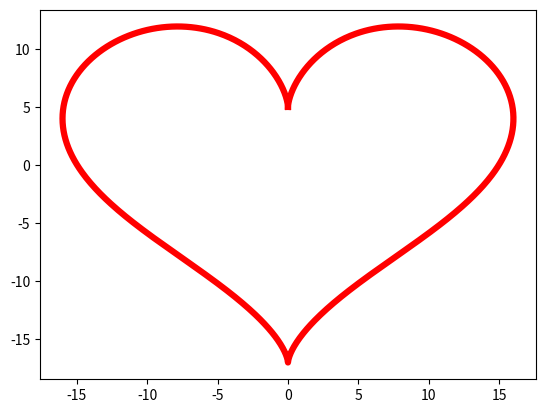

This chart was generated by the following Python code:
import matplotlib.pylab          as plt
import numpy                     as np
import math                      as mm

llen=1000;
x=np.zeros(llen);
y=np.zeros(llen);


for i in range(0,llen):
   t=2*i*(mm.pi)/llen;
   x[i]=16*mm.pow(mm.sin(t),3);
   y[i]=13*mm.cos(t)-5*(mm.cos(t*2))-2*mm.cos(3*t)-mm.cos(4*t);

plt.figure(1)
#plt.plot(x,y,color='#7570B3',linewidth=4.5)
plt.plot(x,y,color='r',linewidth=4.5)
plt.show()
